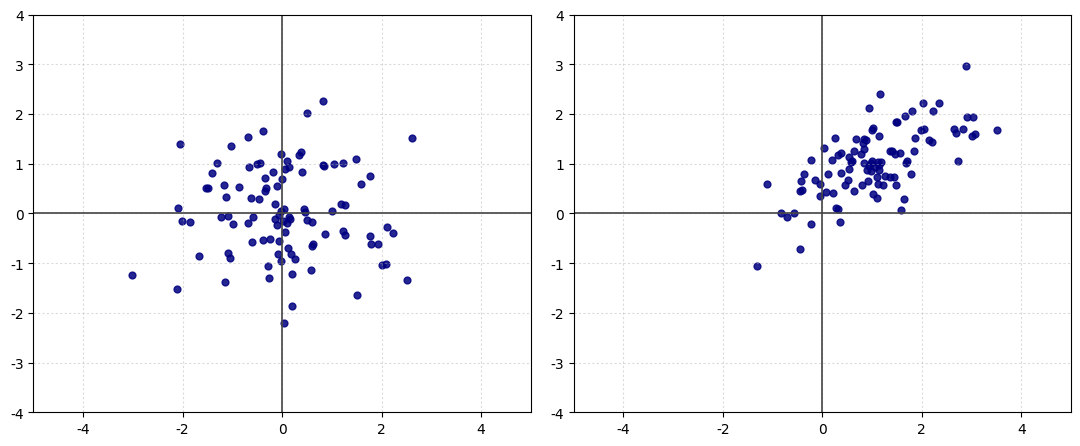

Write Python code to recreate this figure.
#!/usr/bin/env python3
# -*- coding: utf-8 -*-
"""
二維高斯分布點狀圖與線性變換示範
1) 圖一：標準二維高斯分布散點圖
2) 圖二：將圖一資料做 y 方向縮放 0.5 後，再逆時針旋轉 30 度
"""

import numpy as np
import matplotlib.pyplot as plt

# 設置參數
MU = np.array([0.0, 0.0])
COV = np.array([[1.0, 0.0], [0.0, 1.0]])  # 標準二維高斯 N(0, I)
N_SAMPLES = 100
SHIFT = np.array([1.0, 1.0])  # 第二張圖點雲往右上平移 1 單位


def transform_points(points, y_scale=0.5, ccw_deg=30):
    """先對 y 縮放，再逆時針旋轉指定角度。"""
    # y 方向縮放
    scale = np.array([[1.0, 0.0], [0.0, y_scale]])
    scaled = points @ scale.T

    # 逆時針旋轉 θ 度
    theta = np.deg2rad(ccw_deg)
    rot = np.array([[np.cos(theta), -np.sin(theta)], [np.sin(theta), np.cos(theta)]])
    rotated = scaled @ rot.T
    return rotated


def main():
    """主函數"""
    # 設置中文字體
    plt.rcParams["font.sans-serif"] = ["Arial Unicode MS", "SimHei", "DejaVu Sans"]
    plt.rcParams["axes.unicode_minus"] = False

    # 固定亂數種子，讓每次結果可重現
    np.random.seed(43)

    # 生成標準二維高斯散點（第一張保持原始位置）
    base_points = np.random.multivariate_normal(mean=MU, cov=COV, size=N_SAMPLES)
    points = base_points

    # 第二張：先做縮放+旋轉，再整體平移 (+1, +1)
    transformed_points = transform_points(base_points, y_scale=0.5, ccw_deg=30) + SHIFT

    # 建立兩張子圖
    fig, axes = plt.subplots(1, 2, figsize=(11, 5.2), dpi=160)
    ax1, ax2 = axes

    # 第一張：標準二維高斯散點
    ax1.scatter(points[:, 0], points[:, 1], s=24, color="navy", alpha=0.85)
    ax1.axhline(0, color="#444", linewidth=1.2)
    ax1.axvline(0, color="#444", linewidth=1.2)
    ax1.grid(True, linestyle=(0, (2, 2)), alpha=0.45)
    ax1.set_aspect("equal", "box")
    ax1.set_xlim(-5, 5)
    ax1.set_ylim(-4, 4)
    ax1.set_xlabel("")
    ax1.set_ylabel("")

    # 第二張：變換後散點
    ax2.scatter(
        transformed_points[:, 0],
        transformed_points[:, 1],
        s=24,
        color="navy",
        alpha=0.85,
    )
    ax2.axhline(0, color="#444", linewidth=1.2)
    ax2.axvline(0, color="#444", linewidth=1.2)
    ax2.grid(True, linestyle=(0, (2, 2)), alpha=0.45)
    ax2.set_aspect("equal", "box")
    ax2.set_xlim(-5, 5)
    ax2.set_ylim(-4, 4)
    ax2.set_xlabel("")
    ax2.set_ylabel("")

    # 保存圖表
    plt.tight_layout(pad=1.4)
    plt.savefig(
        "gaussian_2d_transform.png",
        dpi=300,
        bbox_inches="tight",
    )

    # 顯示圖表
    plt.show()

    print("圖表已生成並保存為 'gaussian_2d_transform.png'")


if __name__ == "__main__":
    try:
        main()
    except Exception as e:
        print(f"繪圖錯誤: {e}")
    finally:
        plt.close("all")  # 清理記憶體
